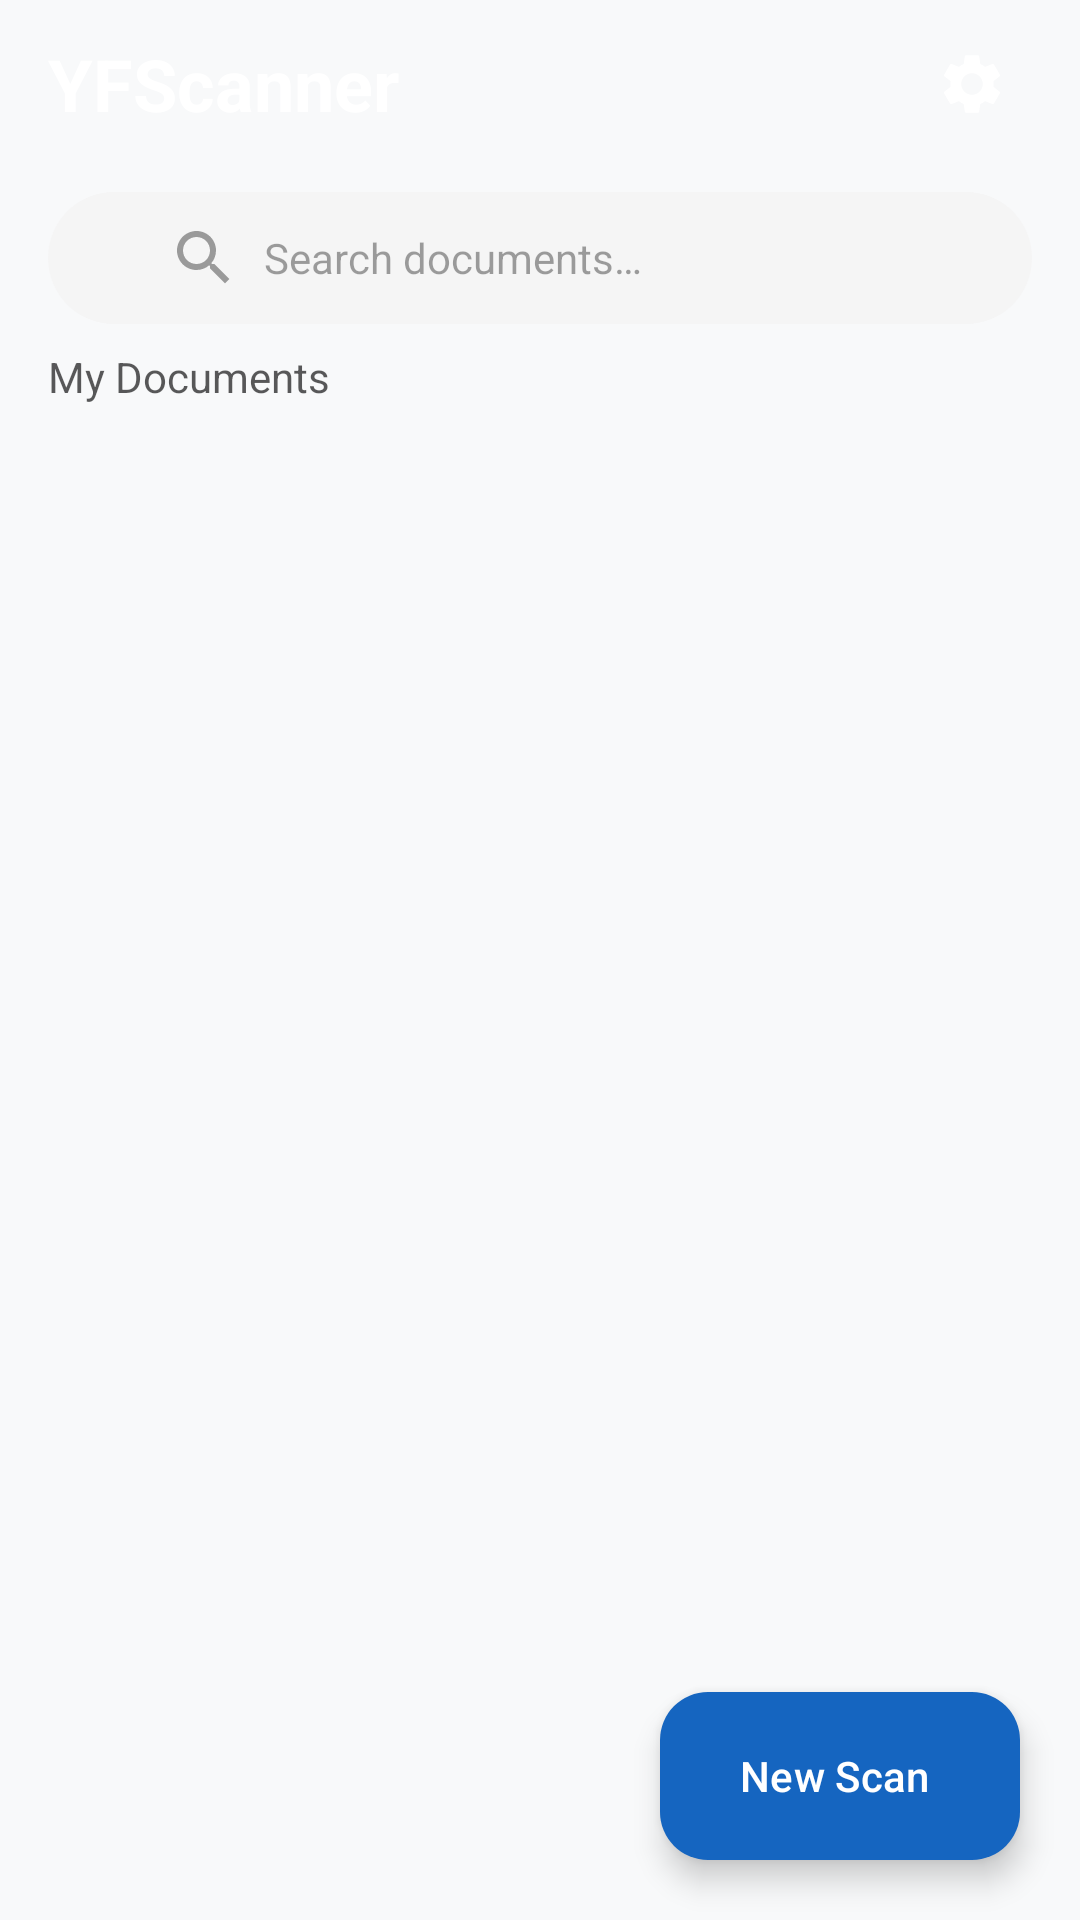

Here is an Android app screen rendered from its layout file. Give the layout XML and the strings, colors and styles it references.
<!-- AndroidManifest.xml: application theme Theme.YFScanner -->
<!-- res/layout/activity_main.xml -->
<?xml version="1.0" encoding="utf-8"?>
<androidx.constraintlayout.widget.ConstraintLayout
    xmlns:android="http://schemas.android.com/apk/res/android"
    xmlns:app="http://schemas.android.com/apk/res-auto"
    android:id="@+id/main"
    android:layout_width="match_parent"
    android:layout_height="match_parent"
    android:background="@color/background">

    
    <LinearLayout
        android:id="@+id/headerLayout"
        android:layout_width="match_parent"
        android:layout_height="wrap_content"
        android:orientation="vertical"
        android:background="@drawable/bg_gradient"
        android:paddingBottom="20dp"
        app:layout_constraintTop_toTopOf="parent"
        app:layout_constraintStart_toStartOf="parent"
        app:layout_constraintEnd_toEndOf="parent">

        
        <View
            android:id="@+id/statusBarSpacer"
            android:layout_width="match_parent"
            android:layout_height="0dp" />

        
        <LinearLayout
            android:layout_width="match_parent"
            android:layout_height="56dp"
            android:orientation="horizontal"
            android:gravity="center_vertical"
            android:paddingHorizontal="16dp">

            <TextView
                android:layout_width="0dp"
                android:layout_height="wrap_content"
                android:layout_weight="1"
                android:text="@string/app_name"
                android:textSize="24sp"
                android:textStyle="bold"
                android:textColor="@color/white" />

            <ImageButton
                android:id="@+id/btnSettings"
                android:layout_width="40dp"
                android:layout_height="40dp"
                android:src="@drawable/ic_settings"
                android:background="?attr/selectableItemBackgroundBorderless"
                android:contentDescription="@string/settings"
                android:padding="8dp" />
        </LinearLayout>

        
        <FrameLayout
            android:layout_width="match_parent"
            android:layout_height="44dp"
            android:layout_marginHorizontal="16dp"
            android:layout_marginTop="8dp"
            android:background="@drawable/bg_search_bar">

            <EditText
                android:id="@+id/etSearch"
                android:layout_width="match_parent"
                android:layout_height="match_parent"
                android:background="@null"
                android:hint="@string/search_documents"
                android:textColorHint="@color/on_surface_low"
                android:textColor="@color/on_surface"
                android:textSize="14sp"
                android:inputType="text"
                android:imeOptions="actionSearch"
                android:maxLines="1"
                android:singleLine="true"
                android:paddingStart="40dp"
                android:paddingEnd="40dp"
                android:drawableStart="@drawable/ic_search"
                android:drawablePadding="8dp" />

            <ImageButton
                android:id="@+id/btnClearSearch"
                android:layout_width="36dp"
                android:layout_height="36dp"
                android:layout_gravity="end|center_vertical"
                android:layout_marginEnd="4dp"
                android:src="@drawable/ic_close"
                android:background="?attr/selectableItemBackgroundBorderless"
                android:padding="8dp"
                android:visibility="gone"
                android:contentDescription="Clear search" />
        </FrameLayout>

        
        <TextView
            android:id="@+id/tvDocumentCount"
            android:layout_width="wrap_content"
            android:layout_height="wrap_content"
            android:paddingHorizontal="16dp"
            android:paddingTop="8dp"
            android:textSize="14sp"
            android:textColor="@color/on_surface_medium"
            android:text="@string/my_documents" />
    </LinearLayout>

    
    <androidx.recyclerview.widget.RecyclerView
        android:id="@+id/rvDocuments"
        android:layout_width="match_parent"
        android:layout_height="0dp"
        android:clipToPadding="false"
        android:padding="12dp"
        app:layout_constraintTop_toBottomOf="@id/headerLayout"
        app:layout_constraintBottom_toBottomOf="parent" />

    
    <LinearLayout
        android:id="@+id/emptyState"
        android:layout_width="match_parent"
        android:layout_height="0dp"
        android:orientation="vertical"
        android:gravity="center"
        android:visibility="gone"
        android:padding="48dp"
        app:layout_constraintTop_toBottomOf="@id/headerLayout"
        app:layout_constraintBottom_toBottomOf="parent">

        <ImageView
            android:layout_width="120dp"
            android:layout_height="120dp"
            android:src="@drawable/ic_document"
            android:alpha="0.3"
            android:layout_marginBottom="24dp" />

        <TextView
            android:layout_width="wrap_content"
            android:layout_height="wrap_content"
            android:text="@string/no_documents"
            android:textSize="20sp"
            android:textStyle="bold"
            android:textColor="@color/on_surface_medium"
            android:layout_marginBottom="8dp" />

        <TextView
            android:layout_width="wrap_content"
            android:layout_height="wrap_content"
            android:text="@string/no_documents_subtitle"
            android:textSize="14sp"
            android:textColor="@color/on_surface_low"
            android:textAlignment="center" />
    </LinearLayout>

    <com.google.android.material.floatingactionbutton.ExtendedFloatingActionButton
        android:id="@+id/fabNewScan"
        android:layout_width="wrap_content"
        android:layout_height="wrap_content"
        android:layout_margin="20dp"
        android:text="@string/new_scan"
        android:textColor="@color/white"
        app:icon="@drawable/ic_add"
        app:iconTint="@color/white"
        app:backgroundTint="@color/primary"
        app:elevation="8dp"
        app:layout_constraintBottom_toBottomOf="parent"
        app:layout_constraintEnd_toEndOf="parent" />

</androidx.constraintlayout.widget.ConstraintLayout>
<!-- resources referenced by this layout -->
<resources>
  <color name="background">#FFF8F9FA</color>
  <color name="on_surface">#FF121212</color>
  <color name="on_surface_low">#66121212</color>
  <color name="on_surface_medium">#B3121212</color>
  <color name="primary">#FF1565C0</color>
  <color name="white">#FFFFFFFF</color>
  <!-- drawable bg_search_bar (drawable) -->
  <?xml version="1.0" encoding="utf-8"?>
  <shape xmlns:android="http://schemas.android.com/apk/res/android"
      android:shape="rectangle">
      <solid android:color="@color/surface_variant" />
      <corners android:radius="22dp" />
  </shape>
  <!-- drawable ic_close (drawable) -->
  <?xml version="1.0" encoding="utf-8"?>
  <vector xmlns:android="http://schemas.android.com/apk/res/android"
      android:width="24dp"
      android:height="24dp"
      android:viewportWidth="24"
      android:viewportHeight="24"
      android:tint="@color/on_surface_low">
      <path
          android:fillColor="@android:color/white"
          android:pathData="M19,6.41L17.59,5 12,10.59 6.41,5 5,6.41 10.59,12 5,17.59 6.41,19 12,13.41 17.59,19 19,17.59 13.41,12z"/>
  </vector>
  <!-- drawable ic_document (drawable) -->
  <?xml version="1.0" encoding="utf-8"?>
  <vector xmlns:android="http://schemas.android.com/apk/res/android"
      android:width="24dp"
      android:height="24dp"
      android:viewportWidth="24"
      android:viewportHeight="24"
      android:tint="@color/white">
      <path
          android:fillColor="@android:color/white"
          android:pathData="M14,2H6C4.9,2 4,2.9 4,4v16c0,1.1 0.89,2 1.99,2H18c1.1,0 2,-0.9 2,-2V8L14,2zM16,18H8v-2h8v2zM16,14H8v-2h8v2zM13,9V3.5L18.5,9H13z"/>
  </vector>
  <!-- drawable ic_search (drawable) -->
  <?xml version="1.0" encoding="utf-8"?>
  <vector xmlns:android="http://schemas.android.com/apk/res/android"
      android:width="24dp"
      android:height="24dp"
      android:viewportWidth="24"
      android:viewportHeight="24"
      android:tint="@color/on_surface_low">
      <path
          android:fillColor="@android:color/white"
          android:pathData="M15.5,14h-0.79l-0.28,-0.27C15.41,12.59 16,11.11 16,9.5 16,5.91 13.09,3 9.5,3S3,5.91 3,9.5 5.91,16 9.5,16c1.61,0 3.09,-0.59 4.23,-1.57l0.27,0.28v0.79l5,4.99L20.49,19l-4.99,-5zM9.5,14C7.01,14 5,11.99 5,9.5S7.01,5 9.5,5 14,7.01 14,9.5 11.99,14 9.5,14z"/>
  </vector>
  <string name="app_name">YFScanner</string>
  <string name="my_documents">My Documents</string>
  <string name="new_scan">New Scan</string>
  <string name="no_documents">No Documents Yet</string>
  <string name="no_documents_subtitle">Tap the + button to scan your first document</string>
  <string name="search_documents">Search documents…</string>
  <string name="settings">Settings</string>
  <style name="Theme.YFScanner" parent="Base.Theme.YFScanner" />
  <color name="surface_variant">#FFF5F5F5</color>
  <style name="Base.Theme.YFScanner" parent="Theme.Material3.DayNight.NoActionBar">
          <item name="colorPrimary">@color/primary</item>
          <item name="colorPrimaryDark">@color/primary_dark</item>
          <item name="colorSecondary">@color/secondary</item>
          <item name="colorOnPrimary">@color/on_primary</item>
          <item name="colorOnSecondary">@color/on_secondary</item>
          <item name="android:colorBackground">@color/background</item>
          <item name="colorSurface">@color/surface</item>
          <item name="colorOnSurface">@color/on_surface</item>
          <item name="android:statusBarColor">@color/transparent</item>
          <item name="android:navigationBarColor">@color/background</item>
          <item name="android:windowLightStatusBar" tools:targetApi="m">false</item>
      </style>
  <color name="primary_dark">#FF0D47A1</color>
  <color name="secondary">#FF00BFA5</color>
  <color name="on_primary">#FFFFFFFF</color>
  <color name="on_secondary">#FFFFFFFF</color>
  <color name="surface">#FFFFFFFF</color>
  <color name="transparent">#00000000</color>
</resources>
